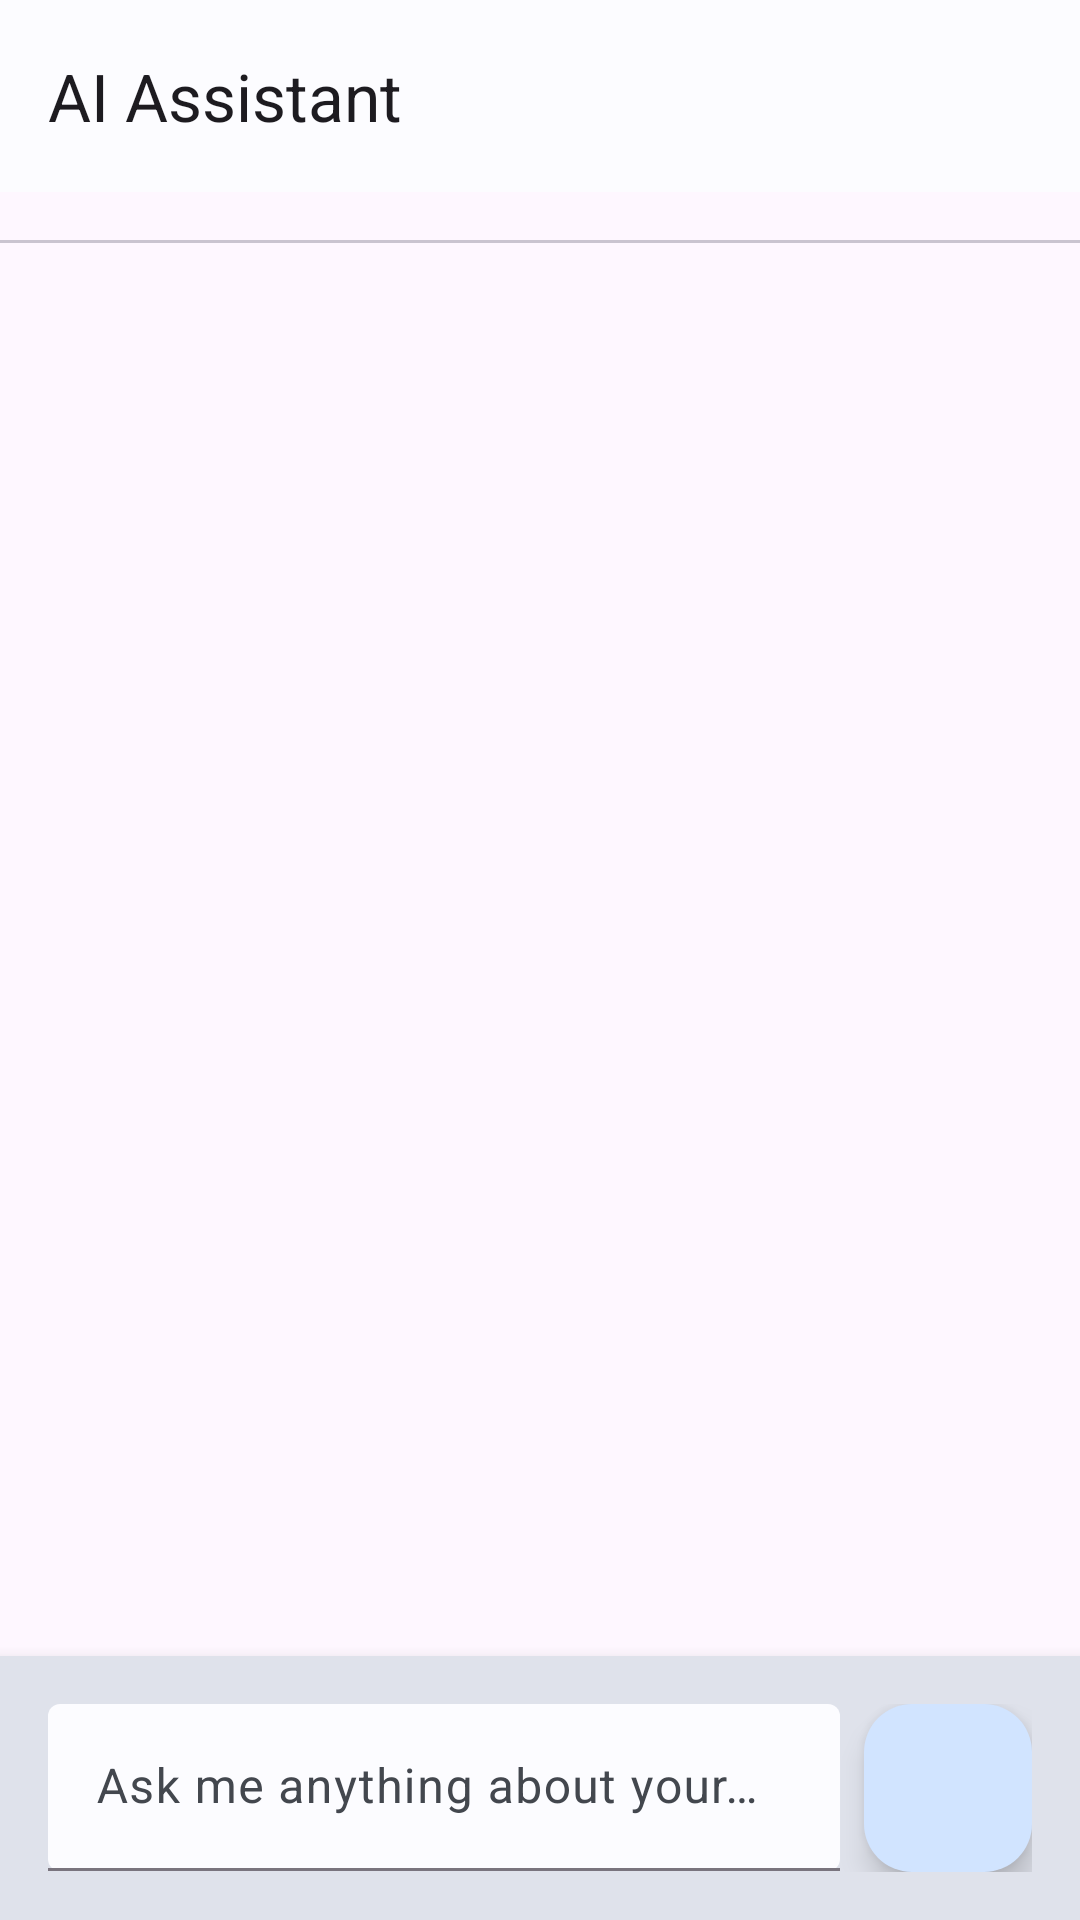

Write the Android layout XML for this screen, with the resource values it uses.
<!-- AndroidManifest.xml: activity theme Theme.JioWrite -->
<!-- res/layout/activity_ai_chat.xml -->
<?xml version="1.0" encoding="utf-8"?>
<androidx.coordinatorlayout.widget.CoordinatorLayout 
    xmlns:android="http://schemas.android.com/apk/res/android"
    xmlns:app="http://schemas.android.com/apk/res-auto"
    xmlns:tools="http://schemas.android.com/tools"
    android:layout_width="match_parent"
    android:layout_height="match_parent"
    tools:context=".AIChatActivity">

    <com.google.android.material.appbar.AppBarLayout
        android:layout_width="match_parent"
        android:layout_height="wrap_content">

        <com.google.android.material.appbar.MaterialToolbar
            android:id="@+id/toolbar"
            android:layout_width="match_parent"
            android:layout_height="?attr/actionBarSize"
            app:title="AI Assistant" />

    </com.google.android.material.appbar.AppBarLayout>

    <LinearLayout
        android:layout_width="match_parent"
        android:layout_height="match_parent"
        android:orientation="vertical"
        app:layout_behavior="@string/appbar_scrolling_view_behavior">

        
        <HorizontalScrollView
            android:layout_width="match_parent"
            android:layout_height="wrap_content"
            android:paddingHorizontal="16dp"
            android:paddingVertical="8dp">

            <com.google.android.material.chip.ChipGroup
                android:id="@+id/action_chips_group"
                android:layout_width="wrap_content"
                android:layout_height="wrap_content"
                app:singleLine="true" />

        </HorizontalScrollView>

        <View
            android:layout_width="match_parent"
            android:layout_height="1dp"
            android:background="?attr/colorOutlineVariant" />

        
        <androidx.recyclerview.widget.RecyclerView
            android:id="@+id/chat_recycler_view"
            android:layout_width="match_parent"
            android:layout_height="0dp"
            android:layout_weight="1"
            android:padding="16dp"
            android:clipToPadding="false"
            tools:listitem="@layout/item_chat_message" />

        
        <com.google.android.material.progressindicator.CircularProgressIndicator
            android:id="@+id/loading_indicator"
            android:layout_width="wrap_content"
            android:layout_height="wrap_content"
            android:layout_gravity="center"
            android:layout_margin="16dp"
            android:visibility="gone"
            app:indicatorSize="32dp" />

        
        <LinearLayout
            android:layout_width="match_parent"
            android:layout_height="wrap_content"
            android:orientation="horizontal"
            android:padding="16dp"
            android:background="?attr/colorSurfaceVariant"
            android:elevation="8dp">

            <com.google.android.material.textfield.TextInputLayout
                android:id="@+id/message_input_layout"
                android:layout_width="0dp"
                android:layout_height="wrap_content"
                android:layout_weight="1"
                android:layout_marginEnd="8dp"
                app:boxBackgroundMode="filled"
                app:boxBackgroundColor="?attr/colorSurface"
                app:hintTextColor="?attr/colorOnSurfaceVariant">

                <com.google.android.material.textfield.TextInputEditText
                    android:id="@+id/message_input"
                    android:layout_width="match_parent"
                    android:layout_height="wrap_content"
                    android:hint="Ask me anything about your notes..."
                    android:maxLines="4"
                    android:inputType="textMultiLine|textCapSentences"
                    android:imeOptions="actionSend" />

            </com.google.android.material.textfield.TextInputLayout>

            <com.google.android.material.floatingactionbutton.FloatingActionButton
                android:id="@+id/send_button"
                android:layout_width="wrap_content"
                android:layout_height="wrap_content"
                android:layout_gravity="bottom"
                android:contentDescription="Send message"
                app:srcCompat="@drawable/ic_send"
                app:size="mini"
                app:fabSize="mini" />

        </LinearLayout>

    </LinearLayout>

</androidx.coordinatorlayout.widget.CoordinatorLayout>
<!-- res/layout/item_chat_message.xml (included above) -->
<?xml version="1.0" encoding="utf-8"?>
<LinearLayout xmlns:android="http://schemas.android.com/apk/res/android"
    xmlns:app="http://schemas.android.com/apk/res-auto"
    android:layout_width="match_parent"
    android:layout_height="wrap_content"
    android:orientation="vertical"
    android:padding="8dp">

    
    <LinearLayout
        android:id="@+id/user_message_layout"
        android:layout_width="match_parent"
        android:layout_height="wrap_content"
        android:layout_marginStart="48dp"
        android:gravity="end"
        android:orientation="vertical"
        android:visibility="gone">

        <com.google.android.material.card.MaterialCardView
            android:id="@+id/message_card"
            android:layout_width="wrap_content"
            android:layout_height="wrap_content"
            android:layout_marginBottom="4dp"
            app:cardBackgroundColor="?attr/colorPrimary"
            app:cardCornerRadius="16dp"
            app:cardElevation="2dp">

            <TextView
                android:id="@+id/message_text"
                android:layout_width="wrap_content"
                android:layout_height="wrap_content"
                android:maxWidth="280dp"
                android:padding="12dp"
                android:textColor="?attr/colorOnPrimary"
                android:textSize="16sp"
                android:lineSpacingExtra="2dp" />

        </com.google.android.material.card.MaterialCardView>

        <TextView
            android:id="@+id/time_text"
            android:layout_width="wrap_content"
            android:layout_height="wrap_content"
            android:layout_gravity="end"
            android:layout_marginEnd="8dp"
            android:textColor="?attr/colorOnSurfaceVariant"
            android:textSize="12sp" />

    </LinearLayout>

    
    <LinearLayout
        android:id="@+id/assistant_message_layout"
        android:layout_width="match_parent"
        android:layout_height="wrap_content"
        android:layout_marginEnd="48dp"
        android:gravity="start"
        android:orientation="vertical"
        android:visibility="gone">

        <LinearLayout
            android:layout_width="wrap_content"
            android:layout_height="wrap_content"
            android:orientation="horizontal"
            android:gravity="center_vertical">

            
            <com.google.android.material.card.MaterialCardView
                android:layout_width="32dp"
                android:layout_height="32dp"
                android:layout_marginEnd="8dp"
                app:cardBackgroundColor="?attr/colorSecondary"
                app:cardCornerRadius="16dp"
                app:cardElevation="0dp">

                <ImageView
                    android:layout_width="20dp"
                    android:layout_height="20dp"
                    android:layout_gravity="center"
                    android:src="@drawable/ic_smart_toy"
                    android:tint="?attr/colorOnSecondary" />

            </com.google.android.material.card.MaterialCardView>

            <com.google.android.material.card.MaterialCardView
                android:id="@+id/message_card"
                android:layout_width="wrap_content"
                android:layout_height="wrap_content"
                app:cardBackgroundColor="?attr/colorSurfaceVariant"
                app:cardCornerRadius="16dp"
                app:cardElevation="1dp">

                <TextView
                    android:id="@+id/message_text"
                    android:layout_width="wrap_content"
                    android:layout_height="wrap_content"
                    android:maxWidth="280dp"
                    android:padding="12dp"
                    android:textColor="?attr/colorOnSurfaceVariant"
                    android:textSize="16sp"
                    android:lineSpacingExtra="2dp" />

            </com.google.android.material.card.MaterialCardView>

        </LinearLayout>

        <TextView
            android:id="@+id/time_text"
            android:layout_width="wrap_content"
            android:layout_height="wrap_content"
            android:layout_marginStart="40dp"
            android:layout_marginTop="4dp"
            android:textColor="?attr/colorOnSurfaceVariant"
            android:textSize="12sp" />

    </LinearLayout>

</LinearLayout>
<!-- resources referenced by this layout -->
<resources>
  <!-- drawable ic_smart_toy (drawable) -->
  <vector xmlns:android="http://schemas.android.com/apk/res/android"
      android:width="24dp"
      android:height="24dp"
      android:viewportWidth="24"
      android:viewportHeight="24"
      android:tint="?attr/colorOnSecondary">
    <path
        android:fillColor="@android:color/white"
        android:pathData="M20,9V7c0,-1.1 -0.9,-2 -2,-2h-3c0,-1.66 -1.34,-3 -3,-3S9,3.34 9,5H6C4.9,5 4,5.9 4,7v2c-1.66,0 -3,1.34 -3,3s1.34,3 3,3v4c0,1.1 0.9,2 2,2h12c1.1,0 2,-0.9 2,-2v-4c1.66,0 3,-1.34 3,-3S21.66,9 20,9zM7.5,11.5C7.5,10.67 8.17,10 9,10s1.5,0.67 1.5,1.5S9.83,13 9,13S7.5,12.33 7.5,11.5zM16,17H8v-2h8V17zM15,13c-0.83,0 -1.5,-0.67 -1.5,-1.5S14.17,10 15,10s1.5,0.67 1.5,1.5S15.83,13 15,13z"/>
  </vector>
  <style name="Theme.JioWrite" parent="Theme.Material3.DayNight">
          
          <item name="colorPrimary">@color/md_theme_light_primary</item>
          <item name="colorOnPrimary">@color/md_theme_light_onPrimary</item>
          <item name="colorPrimaryContainer">@color/md_theme_light_primaryContainer</item>
          <item name="colorOnPrimaryContainer">@color/md_theme_light_onPrimaryContainer</item>
          
          
          <item name="colorSecondary">@color/md_theme_light_secondary</item>
          <item name="colorOnSecondary">@color/md_theme_light_onSecondary</item>
          <item name="colorSecondaryContainer">@color/md_theme_light_secondaryContainer</item>
          <item name="colorOnSecondaryContainer">@color/md_theme_light_onSecondaryContainer</item>
          
          
          <item name="colorSurface">@color/md_theme_light_surface</item>
          <item name="colorOnSurface">@color/md_theme_light_onSurface</item>
          <item name="colorSurfaceVariant">@color/md_theme_light_surfaceVariant</item>
          <item name="colorOnSurfaceVariant">@color/md_theme_light_onSurfaceVariant</item>
          
          
          <item name="android:windowTranslucentStatus">false</item>
          <item name="android:windowTranslucentNavigation">false</item>
          <item name="android:statusBarColor">@android:color/transparent</item>
          <item name="android:navigationBarColor">@android:color/transparent</item>
          
          
          <item name="windowActionBar">false</item>
          <item name="windowNoTitle">true</item>
      </style>
  <color name="md_theme_light_primary">#1976D2</color>
  <color name="md_theme_light_onPrimary">#FFFFFF</color>
  <color name="md_theme_light_primaryContainer">#D1E4FF</color>
  <color name="md_theme_light_onPrimaryContainer">#001D36</color>
  <color name="md_theme_light_secondary">#535F70</color>
  <color name="md_theme_light_onSecondary">#FFFFFF</color>
  <color name="md_theme_light_secondaryContainer">#D7E3F7</color>
  <color name="md_theme_light_onSecondaryContainer">#101C2B</color>
  <color name="md_theme_light_surface">#FCFCFF</color>
  <color name="md_theme_light_onSurface">#1A1C1E</color>
  <color name="md_theme_light_surfaceVariant">#DFE2EB</color>
  <color name="md_theme_light_onSurfaceVariant">#43474E</color>
</resources>
